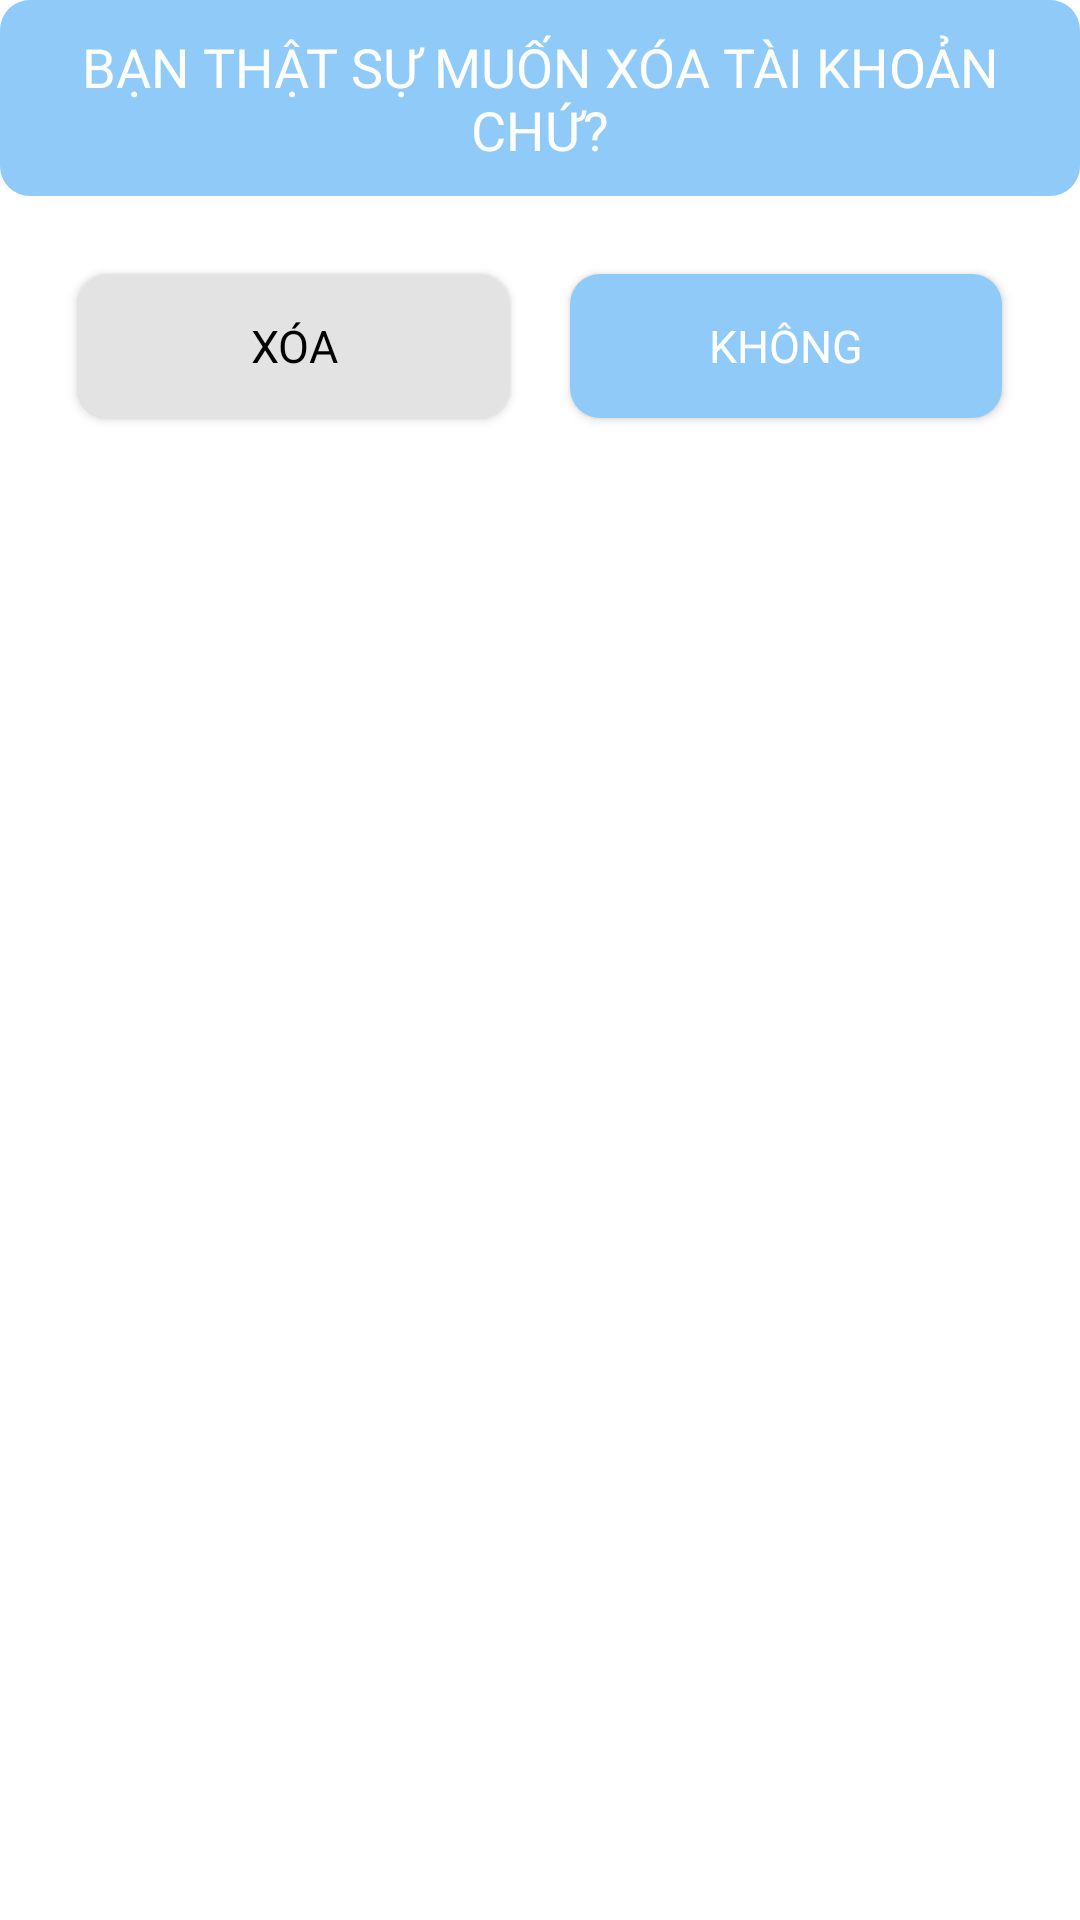

This screen was rendered from an Android layout file. Write that file and the resources it references.
<!-- AndroidManifest.xml: application theme Theme.RecruitmentManager -->
<!-- res/layout/custom_dialog_xoa.xml -->
<?xml version="1.0" encoding="utf-8"?>
<LinearLayout xmlns:android="http://schemas.android.com/apk/res/android"
    android:layout_width="match_parent"
    android:layout_height="wrap_content"
    android:background="@drawable/bg_white_corner_10"
    android:orientation="vertical">

    <TextView
        android:layout_width="match_parent"
        android:layout_height="wrap_content"
        android:background="@drawable/bg_btn_blue_corner_10"
        android:fontFamily="@font/bangers_medium"
        android:gravity="center"
        android:padding="10dp"
        android:text="bạn thật sự muốn xóa tài khoản chứ?"
        android:textAllCaps="true"
        android:textColor="@color/white"
        android:textSize="18sp" />

    <LinearLayout
        android:layout_width="match_parent"
        android:layout_height="wrap_content"
        android:orientation="horizontal"
        android:padding="16dp">

        <androidx.appcompat.widget.AppCompatButton
            android:id="@+id/btn_xoa"
            android:layout_width="match_parent"
            android:layout_height="wrap_content"
            android:layout_margin="10dp"
            android:layout_weight="1"
            android:background="@drawable/bg_strip_round_corner_10"
            android:fontFamily="@font/lubalin_demi"
            android:text="XÓA"
            android:textColor="@color/black"
            android:textSize="15dp" />

        <androidx.appcompat.widget.AppCompatButton
            android:id="@+id/btn_khong"
            android:layout_width="match_parent"
            android:layout_height="wrap_content"
            android:layout_margin="10dp"
            android:layout_weight="1"
            android:background="@drawable/bg_btn_blue_corner_10"
            android:fontFamily="@font/lubalin_demi"
            android:text="Không"
            android:textColor="@color/white"
            android:textSize="15dp" />

    </LinearLayout>

</LinearLayout>
<!-- resources referenced by this layout -->
<resources>
  <color name="black">#FF000000</color>
  <color name="white">#FFFFFFFF</color>
  <!-- drawable bg_btn_blue_corner_10 (drawable) -->
  <?xml version="1.0" encoding="utf-8"?>
  <shape xmlns:android="http://schemas.android.com/apk/res/android">
      <solid android:color="#90CAF9"/>
      <corners android:radius="10dp"/>
  
  </shape>
  <!-- drawable bg_strip_round_corner_10 (drawable) -->
  <?xml version="1.0" encoding="utf-8"?>
  <shape xmlns:android="http://schemas.android.com/apk/res/android" android:shape="rectangle" >
     
      <solid android:color="#E3E3E3" />
  
      <corners 
          android:radius="10dp"/>
      <stroke android:width="0.5dp"
          android:color="#E3E3E3"/>
  
  </shape>
  <style name="Theme.RecruitmentManager" parent="Theme.MaterialComponents.DayNight.DarkActionBar">
          
          <item name="colorPrimary">@color/purple_500</item>
          <item name="colorPrimaryVariant">@color/purple_700</item>
          <item name="colorOnPrimary">@color/white</item>
          
          <item name="colorSecondary">@color/teal_200</item>
          <item name="colorSecondaryVariant">@color/teal_700</item>
          <item name="colorOnSecondary">@color/black</item>
          
          <item name="android:statusBarColor">?attr/colorPrimaryVariant</item>
          
      </style>
  <color name="purple_500">#FF6200EE</color>
  <color name="purple_700">#FF3700B3</color>
  <color name="teal_200">#FF03DAC5</color>
  <color name="teal_700">#FF018786</color>
</resources>
